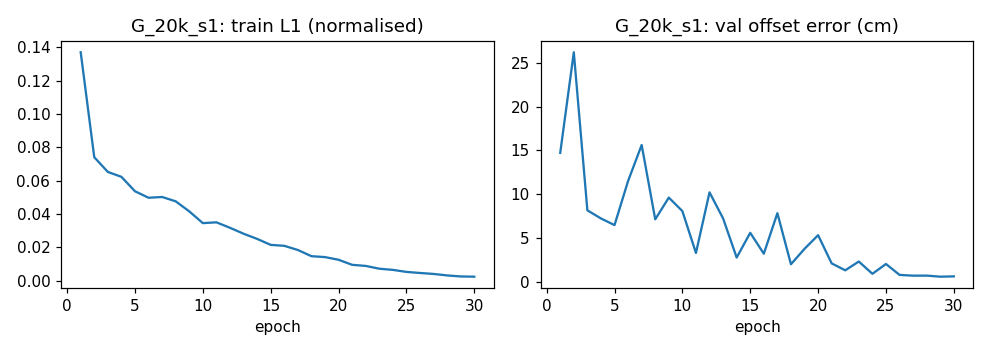

The file beside this chart, header and first rows:
epoch, train_l1, val_offset_cm, val_heading_deg
1, 0.1371, 14.73, 0.9383
2, 0.07405, 26.2, 0.8451
3, 0.06523, 8.169, 0.5801
4, 0.06228, 7.242, 0.4133
5, 0.05362, 6.484, 1.064
6, 0.04972, 11.52, 0.6608
7, 0.05019, 15.62, 0.2157
8, 0.04757, 7.145, 0.5138
9, 0.04155, 9.623, 0.2276
10, 0.03448, 8.08, 0.2862
11, 0.03496, 3.305, 0.2398
12, 0.03168, 10.22, 0.3661
13, 0.02812, 7.246, 0.3637
14, 0.02501, 2.78, 0.189
15, 0.02142, 5.604, 0.1065
16, 0.02085, 3.221, 0.11
17, 0.01835, 7.842, 0.184
18, 0.01463, 2.02, 0.2244
19, 0.01408, 3.777, 0.1753
20, 0.01248, 5.334, 0.07398
21, 0.009442, 2.115, 0.1445
22, 0.008776, 1.327, 0.067
23, 0.007109, 2.329, 0.06738
24, 0.006406, 0.9286, 0.07739
25, 0.005182, 2.048, 0.08674
26, 0.004546, 0.8035, 0.05214
27, 0.003964, 0.7151, 0.03505
28, 0.003068, 0.7208, 0.02804
29, 0.002454, 0.6005, 0.02684
30, 0.002324, 0.634, 0.02653
